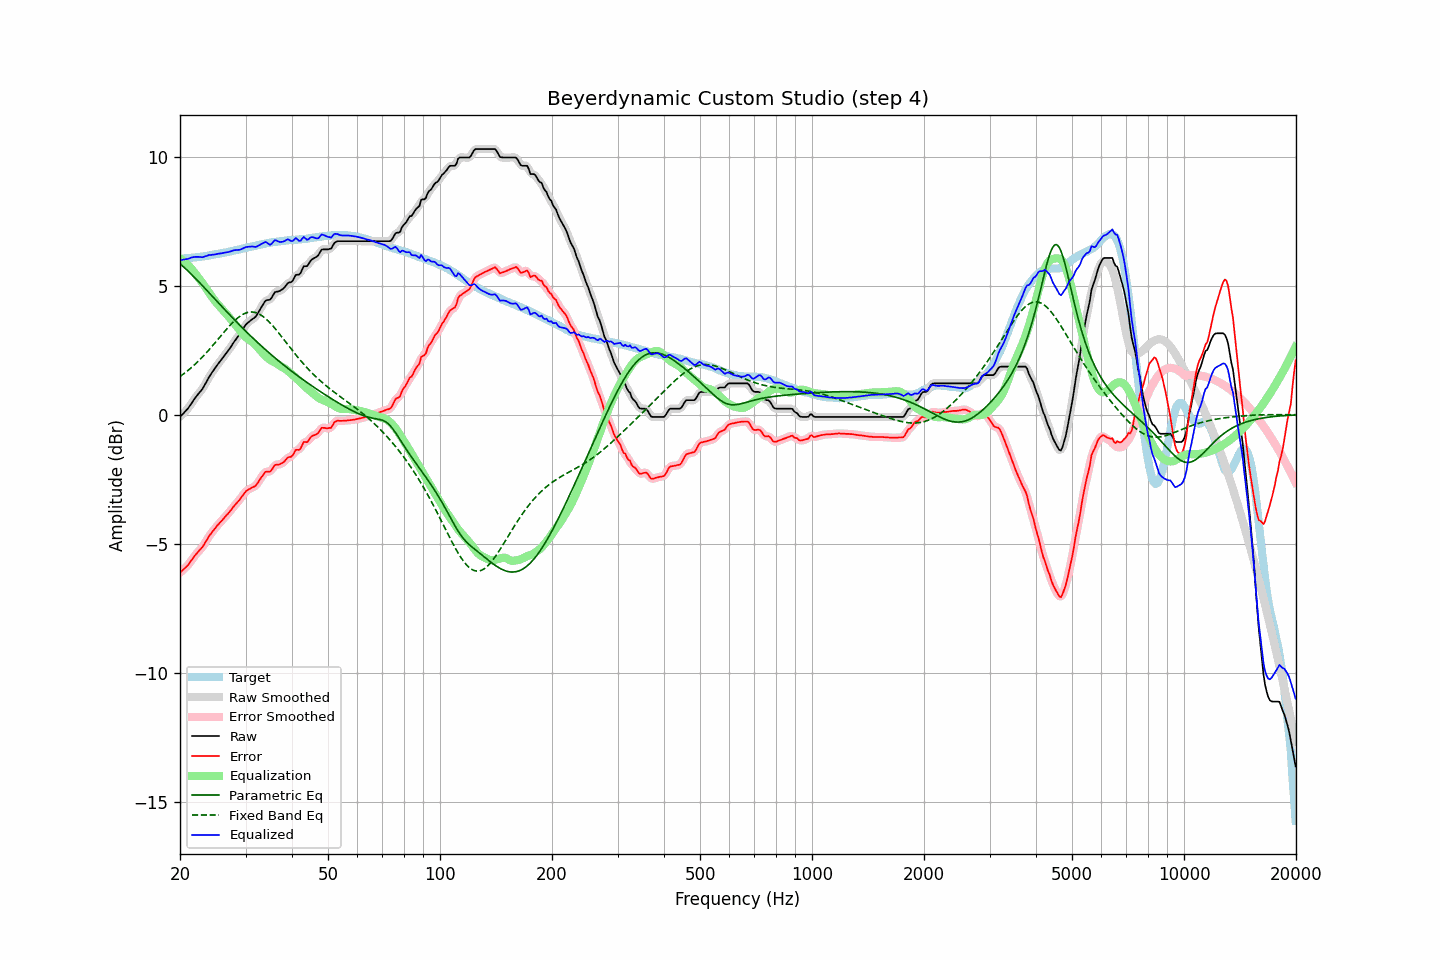

Source data for this figure (header and first rows):
frequency, raw, error, smoothed, error_smoothed, equalization, parametric_eq, fixed_band_eq, equalized_raw, equalized_smoothed, target
20.00, -0.09, -6.13, -0.08, -6.12, 6.06, 5.85, 1.48, 5.97, 5.97, 6.04
20.20, -0.02, -6.06, -0.02, -6.07, 6.01, 5.79, 1.52, 5.99, 5.99, 6.04
20.40, 0.04, -6.01, 0.04, -6.01, 5.96, 5.74, 1.57, 6.01, 6.00, 6.05
20.61, 0.11, -5.95, 0.11, -5.95, 5.91, 5.68, 1.62, 6.02, 6.02, 6.06
20.81, 0.17, -5.89, 0.17, -5.89, 5.85, 5.62, 1.66, 6.03, 6.03, 6.06
21.02, 0.24, -5.83, 0.25, -5.82, 5.79, 5.56, 1.71, 6.04, 6.04, 6.07
21.23, 0.33, -5.74, 0.33, -5.74, 5.73, 5.50, 1.77, 6.06, 6.06, 6.07
21.44, 0.42, -5.66, 0.42, -5.65, 5.66, 5.44, 1.82, 6.09, 6.09, 6.08
21.66, 0.52, -5.57, 0.52, -5.57, 5.58, 5.38, 1.88, 6.10, 6.10, 6.09
21.87, 0.61, -5.48, 0.61, -5.48, 5.50, 5.32, 1.93, 6.11, 6.11, 6.09
22.09, 0.69, -5.41, 0.70, -5.40, 5.42, 5.26, 1.99, 6.11, 6.12, 6.10
22.31, 0.77, -5.34, 0.77, -5.33, 5.34, 5.19, 2.05, 6.12, 6.12, 6.11
22.54, 0.85, -5.26, 0.85, -5.27, 5.26, 5.13, 2.11, 6.11, 6.11, 6.11
22.76, 0.92, -5.19, 0.92, -5.19, 5.18, 5.06, 2.17, 6.10, 6.10, 6.12
22.99, 1.00, -5.13, 1.01, -5.12, 5.10, 5.00, 2.24, 6.10, 6.11, 6.13
23.22, 1.11, -5.03, 1.11, -5.03, 5.01, 4.93, 2.30, 6.12, 6.12, 6.14
23.45, 1.22, -4.92, 1.22, -4.93, 4.92, 4.86, 2.37, 6.14, 6.14, 6.15
23.69, 1.33, -4.83, 1.34, -4.82, 4.83, 4.80, 2.44, 6.16, 6.16, 6.16
23.92, 1.45, -4.71, 1.44, -4.72, 4.73, 4.73, 2.51, 6.19, 6.18, 6.17
24.16, 1.54, -4.63, 1.55, -4.63, 4.64, 4.66, 2.58, 6.19, 6.19, 6.18
24.40, 1.64, -4.54, 1.64, -4.55, 4.55, 4.60, 2.65, 6.20, 6.20, 6.19
24.65, 1.73, -4.47, 1.73, -4.47, 4.47, 4.53, 2.73, 6.20, 6.20, 6.20
24.89, 1.82, -4.39, 1.82, -4.39, 4.39, 4.46, 2.80, 6.21, 6.21, 6.21
25.14, 1.91, -4.31, 1.91, -4.31, 4.31, 4.39, 2.87, 6.23, 6.22, 6.22
25.39, 1.99, -4.24, 1.99, -4.24, 4.24, 4.33, 2.95, 6.24, 6.24, 6.23
25.65, 2.07, -4.17, 2.07, -4.17, 4.17, 4.26, 3.02, 6.24, 6.25, 6.24
25.91, 2.15, -4.11, 2.15, -4.11, 4.10, 4.19, 3.10, 6.25, 6.26, 6.26
26.16, 2.23, -4.04, 2.24, -4.03, 4.03, 4.13, 3.17, 6.27, 6.27, 6.27
26.43, 2.32, -3.96, 2.32, -3.96, 3.96, 4.06, 3.24, 6.28, 6.28, 6.28
26.69, 2.40, -3.89, 2.40, -3.89, 3.89, 3.99, 3.32, 6.29, 6.29, 6.29
26.96, 2.48, -3.83, 2.48, -3.82, 3.82, 3.93, 3.39, 6.30, 6.30, 6.31
27.23, 2.57, -3.75, 2.57, -3.75, 3.75, 3.86, 3.46, 6.32, 6.32, 6.32
27.50, 2.66, -3.68, 2.67, -3.67, 3.67, 3.80, 3.52, 6.33, 6.34, 6.34
27.77, 2.76, -3.58, 2.76, -3.59, 3.60, 3.73, 3.59, 6.36, 6.36, 6.35
28.05, 2.85, -3.51, 2.85, -3.52, 3.52, 3.67, 3.65, 6.37, 6.37, 6.37
28.33, 2.93, -3.44, 2.94, -3.44, 3.44, 3.60, 3.70, 6.38, 6.38, 6.38
28.62, 3.02, -3.37, 3.02, -3.37, 3.36, 3.54, 3.75, 6.38, 6.38, 6.39
28.90, 3.10, -3.30, 3.11, -3.30, 3.28, 3.48, 3.80, 6.39, 6.39, 6.40
29.19, 3.20, -3.22, 3.20, -3.22, 3.20, 3.41, 3.85, 6.41, 6.41, 6.42
29.48, 3.30, -3.13, 3.30, -3.13, 3.13, 3.35, 3.88, 6.43, 6.43, 6.43
29.78, 3.40, -3.05, 3.40, -3.05, 3.06, 3.29, 3.91, 6.46, 6.46, 6.45
30.08, 3.49, -2.97, 3.48, -2.98, 3.00, 3.23, 3.94, 6.49, 6.49, 6.46
30.38, 3.55, -2.93, 3.55, -2.93, 2.95, 3.17, 3.96, 6.50, 6.50, 6.48
30.68, 3.60, -2.89, 3.61, -2.88, 2.90, 3.11, 3.97, 6.51, 6.51, 6.49
30.99, 3.65, -2.86, 3.65, -2.85, 2.86, 3.05, 3.98, 6.51, 6.51, 6.51
31.30, 3.70, -2.81, 3.69, -2.82, 2.81, 2.99, 3.98, 6.52, 6.51, 6.52
31.61, 3.74, -2.79, 3.74, -2.79, 2.76, 2.93, 3.97, 6.51, 6.51, 6.53
31.93, 3.79, -2.75, 3.80, -2.74, 2.71, 2.87, 3.96, 6.50, 6.51, 6.54
32.24, 3.88, -2.68, 3.89, -2.67, 2.64, 2.81, 3.94, 6.52, 6.52, 6.56
32.57, 3.99, -2.58, 3.99, -2.58, 2.56, 2.75, 3.91, 6.55, 6.55, 6.57
32.89, 4.10, -2.49, 4.10, -2.49, 2.49, 2.70, 3.87, 6.59, 6.59, 6.59
33.22, 4.20, -2.39, 4.21, -2.39, 2.42, 2.64, 3.83, 6.62, 6.63, 6.60
33.55, 4.30, -2.31, 4.31, -2.30, 2.35, 2.58, 3.79, 6.66, 6.66, 6.62
33.89, 4.40, -2.22, 4.39, -2.24, 2.29, 2.53, 3.74, 6.69, 6.68, 6.62
34.23, 4.44, -2.20, 4.43, -2.21, 2.23, 2.47, 3.68, 6.67, 6.66, 6.64
34.57, 4.44, -2.21, 4.45, -2.20, 2.18, 2.42, 3.62, 6.62, 6.62, 6.65
34.92, 4.45, -2.21, 4.47, -2.19, 2.13, 2.36, 3.56, 6.58, 6.60, 6.66
35.27, 4.53, -2.15, 4.54, -2.13, 2.09, 2.31, 3.49, 6.62, 6.63, 6.68
35.62, 4.64, -2.04, 4.64, -2.05, 2.05, 2.26, 3.42, 6.70, 6.69, 6.69
35.97, 4.74, -1.95, 4.72, -1.98, 2.02, 2.20, 3.35, 6.76, 6.74, 6.69
... 635 more rows
